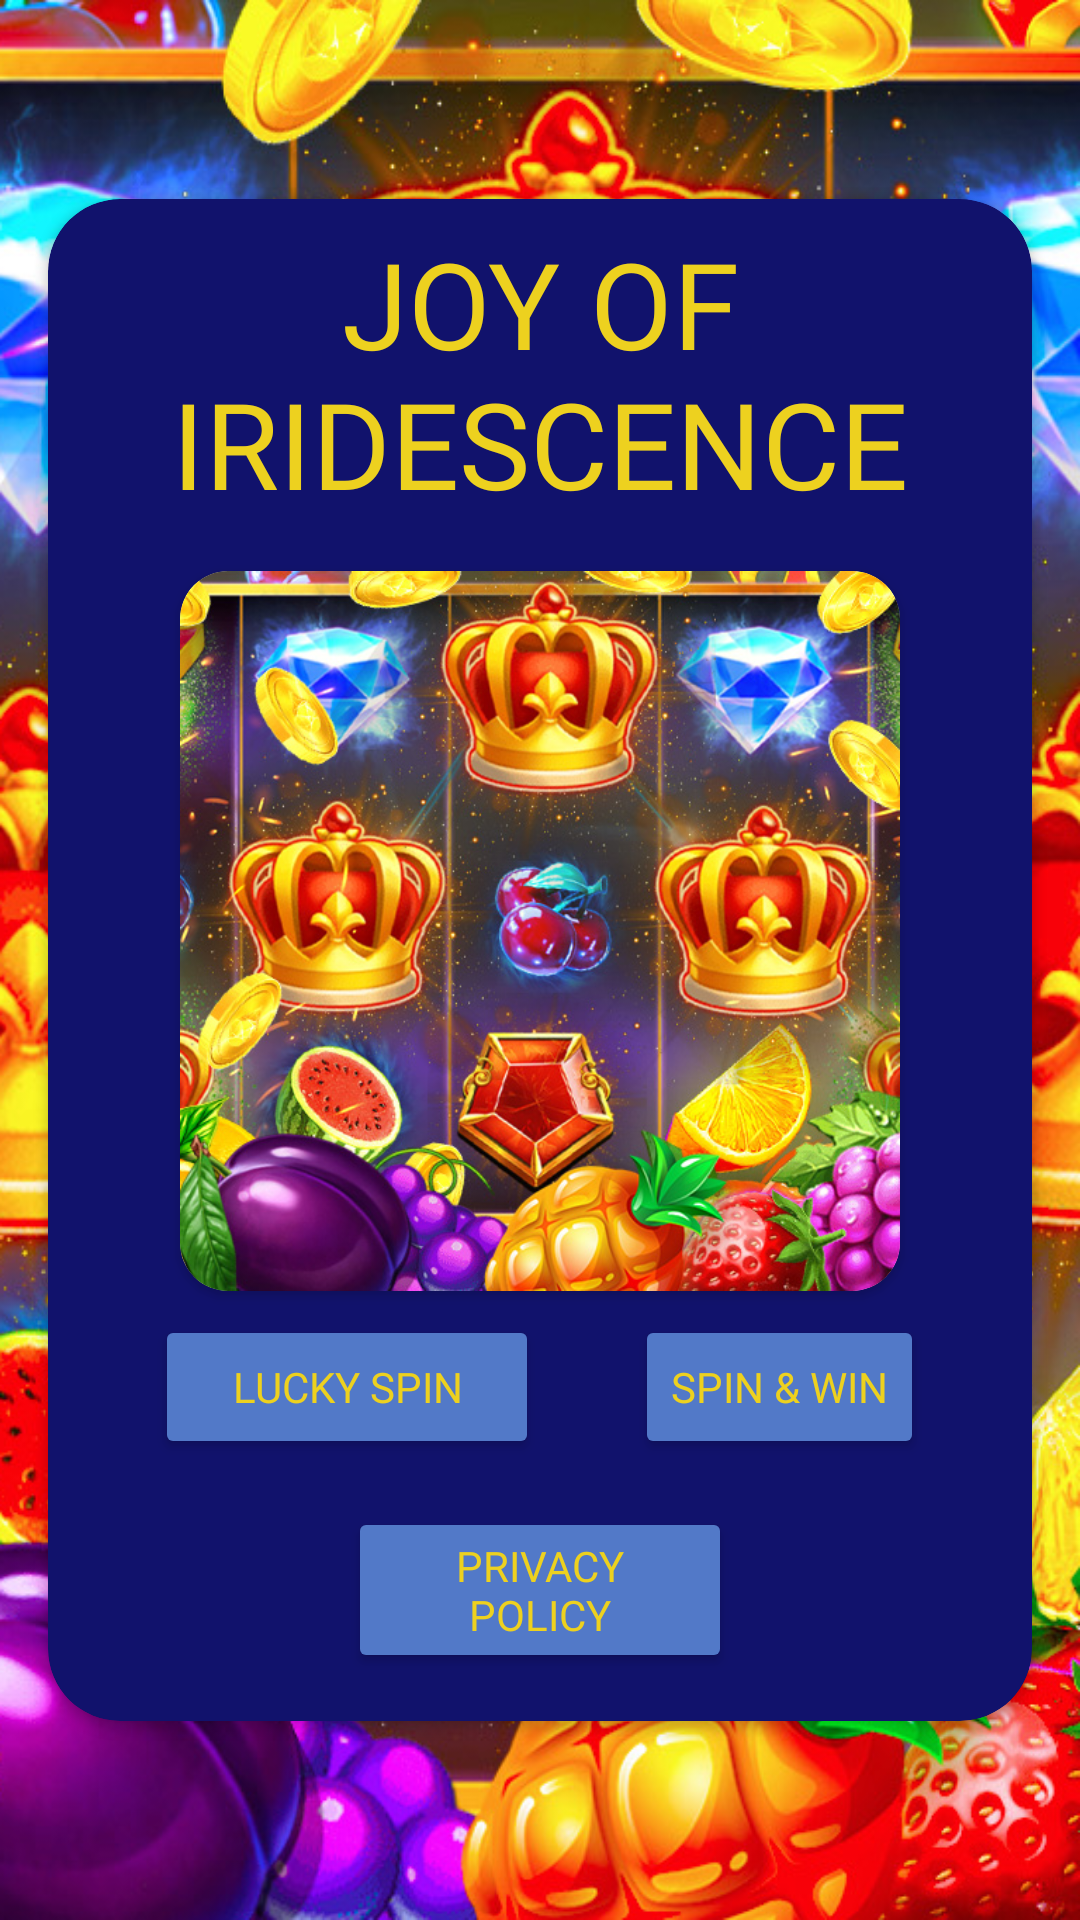

Layout XML and referenced resources for this Android screen:
<!-- AndroidManifest.xml: application theme Theme.ElementalBeam -->
<!-- res/layout/activity_redir.xml -->
<?xml version="1.0" encoding="utf-8"?>
<androidx.constraintlayout.widget.ConstraintLayout xmlns:android="http://schemas.android.com/apk/res/android"
    xmlns:app="http://schemas.android.com/apk/res-auto"
    xmlns:tools="http://schemas.android.com/tools"
    android:layout_width="match_parent"
    android:layout_height="match_parent"
    tools:context=".policy.RedirAct"
    android:background="@drawable/bababa">


    <androidx.cardview.widget.CardView
        android:layout_width="match_parent"
        android:layout_margin="16dp"
        android:layout_height="wrap_content"
        android:backgroundTint="#11126C"
        app:layout_constraintTop_toTopOf="parent"
        app:layout_constraintEnd_toEndOf="parent"
        app:layout_constraintStart_toStartOf="parent"
        app:cardCornerRadius="24dp"
        app:layout_constraintBottom_toBottomOf="parent">

        <LinearLayout
            android:layout_width="match_parent"
            android:layout_height="match_parent"
            android:orientation="vertical">

            <TextView
                android:layout_width="wrap_content"
                android:layout_height="wrap_content"
                android:fontFamily="@font/open_sans_bold"
                android:textSize="40sp"
                android:layout_margin="8dp"
                android:textAllCaps="true"
                android:gravity="center"
                android:textColor="@color/bg_sec_clr_win"
                android:text="@string/app_name"/>

            <androidx.cardview.widget.CardView
                android:layout_width="240dp"
                android:layout_height="240dp"
                android:layout_margin="8dp"
                android:layout_gravity="center"
                app:cardCornerRadius="16dp">

            <ImageView
                android:layout_width="match_parent"
                android:layout_height="match_parent"
                android:src="@drawable/icooon"/>

            </androidx.cardview.widget.CardView>

            <LinearLayout
                android:layout_width="wrap_content"
                android:layout_height="wrap_content"
                android:layout_gravity="center"
                android:orientation="horizontal">

                <Button
                    android:id="@+id/firstBtn"
                    android:layout_width="128dp"
                    android:layout_height="wrap_content"
                    android:backgroundTint="#5279C8"
                    android:textColor="@color/bg_sec_clr_win"
                    android:fontFamily="@font/open_sans_bold"
                    android:text="Lucky spin" />

    <Button
        android:id="@+id/secBtn"
        android:layout_width="wrap_content"
        android:layout_height="wrap_content"
        android:layout_marginStart="32dp"
        android:backgroundTint="#5279C8"
        android:textColor="@color/bg_sec_clr_win"
        android:fontFamily="@font/open_sans_bold"
        android:text="Spin &amp; win"/>

            </LinearLayout>

        <LinearLayout
            android:layout_width="wrap_content"
            android:layout_height="wrap_content"
            android:layout_gravity="center"
            android:orientation="horizontal">

            <Button
        android:id="@+id/polBtn"
        android:layout_width="128dp"
        android:layout_height="wrap_content"
        android:layout_margin="16dp"
                android:textColor="@color/bg_sec_clr_win"
                android:fontFamily="@font/open_sans_bold"
                android:backgroundTint="#5279C8"
        android:text="Privacy Policy"/>

        </LinearLayout>

        </LinearLayout>

    </androidx.cardview.widget.CardView>




</androidx.constraintlayout.widget.ConstraintLayout>
<!-- resources referenced by this layout -->
<resources>
  <color name="bg_sec_clr_win">#EDD11F</color>
  <!-- drawable bababa: png bitmap (drawable-v24, 990862 bytes) -->
  <!-- drawable icooon: jpg bitmap (drawable-v24, 199218 bytes) -->
  <string name="app_name">Joy of Iridescence</string>
  <style name="Theme.ElementalBeam" parent="Theme.MaterialComponents.DayNight.NoActionBar">
          
          <item name="colorPrimary">@color/purple_500</item>
          <item name="colorPrimaryVariant">@color/purple_700</item>
          <item name="colorOnPrimary">@color/white</item>
          <item name="android:windowFullscreen">true</item>
          <item name="windowActionBar">false</item>
          <item name="android:windowDisablePreview">true</item>
          <item name="windowNoTitle">true</item>
          
          <item name="colorSecondary">@color/teal_200</item>
          <item name="colorSecondaryVariant">@color/teal_700</item>
          <item name="colorOnSecondary">@color/black</item>
          
          <item name="android:statusBarColor">@color/black</item>
          
      </style>
  <color name="purple_500">#FF6200EE</color>
  <color name="purple_700">#FF3700B3</color>
  <color name="white">#FFFFFFFF</color>
  <color name="teal_200">#FF03DAC5</color>
  <color name="teal_700">#FF018786</color>
  <color name="black">#FF000000</color>
</resources>
